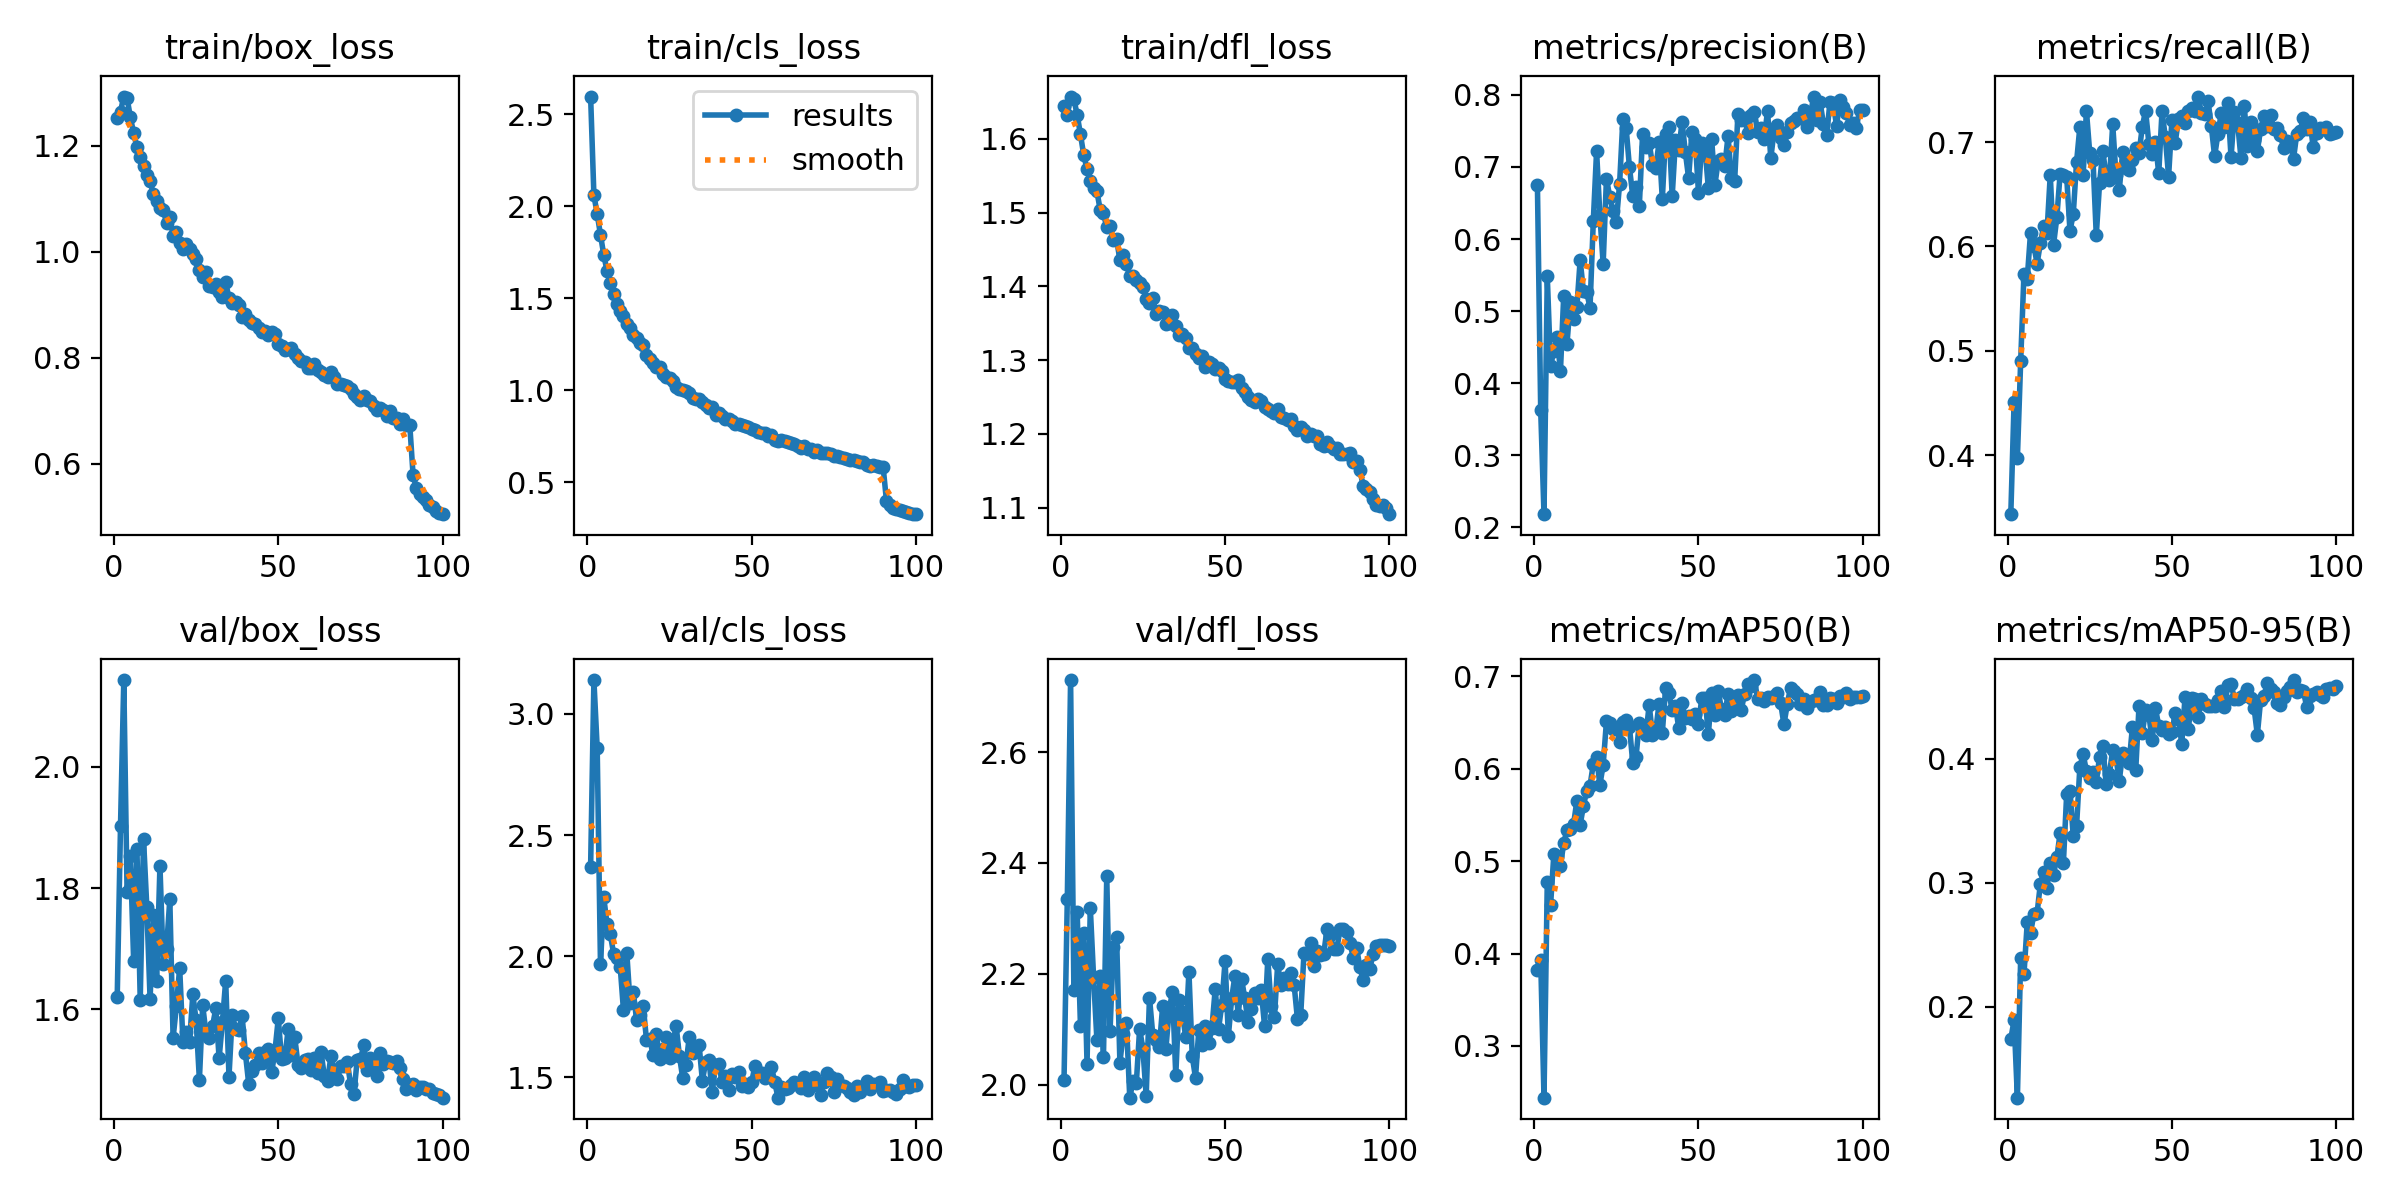

The table this chart was drawn from, first rows:
epoch, time, train/box_loss, train/cls_loss, train/dfl_loss, metrics/precision(B), metrics/recall(B), metrics/mAP50(B), metrics/mAP50-95(B), val/box_loss, val/cls_loss, val/dfl_loss, lr/pg0, lr/pg1, lr/pg2
1, 23.93, 1.252, 2.595, 1.644, 0.675, 0.3436, 0.3825, 0.1742, 1.62, 2.369, 2.008, 0.0003321, 0.0003321, 0.0003321
2, 44.4, 1.265, 2.059, 1.632, 0.3624, 0.4513, 0.3932, 0.1895, 1.902, 3.14, 2.334, 0.0006589, 0.0006589, 0.0006589
3, 68.05, 1.293, 1.958, 1.657, 0.2181, 0.3975, 0.244, 0.1269, 2.143, 2.859, 2.73, 0.000979, 0.000979, 0.000979
4, 91.91, 1.29, 1.844, 1.654, 0.548, 0.4902, 0.4775, 0.2397, 1.793, 1.966, 2.171, 0.0009703, 0.0009703, 0.0009703
5, 115.3, 1.254, 1.736, 1.632, 0.4233, 0.5739, 0.4523, 0.2264, 1.853, 2.242, 2.311, 0.0009604, 0.0009604, 0.0009604
6, 138.8, 1.224, 1.648, 1.606, 0.4452, 0.5693, 0.5076, 0.2683, 1.68, 2.131, 2.106, 0.0009505, 0.0009505, 0.0009505
7, 161.6, 1.197, 1.582, 1.578, 0.4645, 0.6132, 0.5057, 0.2594, 1.864, 2.09, 2.273, 0.0009406, 0.0009406, 0.0009406
8, 184.5, 1.18, 1.526, 1.559, 0.4162, 0.6006, 0.4943, 0.2751, 1.616, 2.01, 2.038, 0.0009307, 0.0009307, 0.0009307
9, 207.7, 1.162, 1.467, 1.542, 0.5211, 0.5837, 0.5199, 0.2758, 1.882, 1.993, 2.319, 0.0009208, 0.0009208, 0.0009208
10, 231.1, 1.146, 1.43, 1.534, 0.4548, 0.6032, 0.5333, 0.2995, 1.769, 1.956, 2.193, 0.0009109, 0.0009109, 0.0009109
11, 254.3, 1.134, 1.405, 1.529, 0.5123, 0.6195, 0.5353, 0.3088, 1.617, 1.775, 2.081, 0.000901, 0.000901, 0.000901
12, 277.3, 1.108, 1.358, 1.504, 0.4893, 0.6133, 0.5399, 0.2963, 1.756, 2.015, 2.196, 0.0008911, 0.0008911, 0.0008911
13, 300.1, 1.096, 1.341, 1.499, 0.5053, 0.6685, 0.5653, 0.3157, 1.647, 1.808, 2.05, 0.0008812, 0.0008812, 0.0008812
14, 322.5, 1.083, 1.302, 1.48, 0.5706, 0.6017, 0.5391, 0.3067, 1.837, 1.85, 2.376, 0.0008713, 0.0008713, 0.0008713
15, 345.1, 1.08, 1.282, 1.481, 0.528, 0.6278, 0.5599, 0.3205, 1.675, 1.735, 2.096, 0.0008614, 0.0008614, 0.0008614
16, 367.5, 1.054, 1.255, 1.463, 0.5265, 0.6697, 0.5763, 0.3402, 1.7, 1.755, 2.247, 0.0008515, 0.0008515, 0.0008515
17, 389.9, 1.065, 1.247, 1.464, 0.5047, 0.6687, 0.5817, 0.3164, 1.782, 1.794, 2.266, 0.0008416, 0.0008416, 0.0008416
18, 412.5, 1.03, 1.192, 1.436, 0.6248, 0.6664, 0.6051, 0.372, 1.553, 1.653, 2.04, 0.0008317, 0.0008317, 0.0008317
19, 435.1, 1.037, 1.168, 1.443, 0.722, 0.6149, 0.6128, 0.3743, 1.605, 1.657, 2.091, 0.0008218, 0.0008218, 0.0008218
20, 458.1, 1.017, 1.149, 1.431, 0.6333, 0.631, 0.5826, 0.3374, 1.669, 1.592, 2.111, 0.0008119, 0.0008119, 0.0008119
21, 481.9, 1.006, 1.127, 1.413, 0.5656, 0.6808, 0.6039, 0.3458, 1.546, 1.677, 1.976, 0.000802, 0.000802, 0.000802
22, 505.6, 1.015, 1.124, 1.413, 0.6839, 0.7143, 0.6512, 0.3933, 1.564, 1.574, 2.006, 0.0007921, 0.0007921, 0.0007921
23, 529.6, 1.005, 1.09, 1.408, 0.6589, 0.6681, 0.6492, 0.4037, 1.546, 1.614, 2.003, 0.0007822, 0.0007822, 0.0007822
24, 552.9, 0.9954, 1.074, 1.405, 0.6389, 0.7301, 0.6428, 0.3902, 1.625, 1.666, 2.101, 0.0007723, 0.0007723, 0.0007723
25, 576.3, 0.9854, 1.067, 1.4, 0.6237, 0.6899, 0.6439, 0.3848, 1.582, 1.577, 2.064, 0.0007624, 0.0007624, 0.0007624
26, 599.5, 0.9661, 1.05, 1.383, 0.6766, 0.6833, 0.6294, 0.3891, 1.484, 1.633, 1.98, 0.0007525, 0.0007525, 0.0007525
27, 622.6, 0.9519, 1.018, 1.377, 0.7664, 0.6107, 0.6506, 0.3816, 1.607, 1.713, 2.157, 0.0007426, 0.0007426, 0.0007426
28, 645.9, 0.9617, 1.006, 1.384, 0.7537, 0.6607, 0.6529, 0.4017, 1.561, 1.589, 2.09, 0.0007327, 0.0007327, 0.0007327
29, 669.7, 0.9349, 0.9991, 1.362, 0.6995, 0.6911, 0.6454, 0.4106, 1.552, 1.498, 2.081, 0.0007228, 0.0007228, 0.0007228
30, 692.9, 0.9332, 0.9982, 1.366, 0.6603, 0.6673, 0.6067, 0.3795, 1.572, 1.551, 2.068, 0.0007129, 0.0007129, 0.0007129
31, 716.4, 0.9382, 0.9861, 1.365, 0.6723, 0.6638, 0.6127, 0.3881, 1.602, 1.664, 2.141, 0.000703, 0.000703, 0.000703
32, 740, 0.9246, 0.9556, 1.349, 0.6456, 0.717, 0.6501, 0.4072, 1.52, 1.599, 2.065, 0.0006931, 0.0006931, 0.0006931
33, 763.3, 0.9139, 0.9528, 1.351, 0.7461, 0.6683, 0.6427, 0.4007, 1.579, 1.624, 2.135, 0.0006832, 0.0006832, 0.0006832
34, 787.1, 0.9421, 0.9514, 1.362, 0.7271, 0.6539, 0.6368, 0.3822, 1.648, 1.633, 2.168, 0.0006733, 0.0006733, 0.0006733
35, 810.6, 0.9117, 0.9356, 1.346, 0.7334, 0.6901, 0.669, 0.4046, 1.489, 1.486, 2.016, 0.0006634, 0.0006634, 0.0006634
36, 833.9, 0.9035, 0.9221, 1.334, 0.7031, 0.6749, 0.6368, 0.4004, 1.591, 1.561, 2.152, 0.0006535, 0.0006535, 0.0006535
37, 857.6, 0.9058, 0.904, 1.335, 0.6986, 0.6733, 0.6415, 0.3967, 1.569, 1.572, 2.13, 0.0006436, 0.0006436, 0.0006436
38, 881.1, 0.8998, 0.9085, 1.33, 0.7342, 0.6824, 0.6703, 0.4258, 1.566, 1.437, 2.086, 0.0006337, 0.0006337, 0.0006337
39, 904.6, 0.8761, 0.8638, 1.316, 0.6553, 0.6944, 0.639, 0.391, 1.589, 1.549, 2.204, 0.0006238, 0.0006238, 0.0006238
40, 928, 0.8827, 0.8748, 1.316, 0.7464, 0.6892, 0.6878, 0.4425, 1.528, 1.554, 2.052, 0.0006139, 0.0006139, 0.0006139
41, 950.1, 0.8717, 0.86, 1.309, 0.7559, 0.7147, 0.6815, 0.4205, 1.478, 1.481, 2.012, 0.000604, 0.000604, 0.000604
42, 971.1, 0.8649, 0.8468, 1.303, 0.6593, 0.7301, 0.6638, 0.4395, 1.499, 1.504, 2.098, 0.0005941, 0.0005941, 0.0005941
43, 996, 0.8644, 0.8452, 1.305, 0.7374, 0.6985, 0.6676, 0.4355, 1.509, 1.446, 2.072, 0.0005842, 0.0005842, 0.0005842
44, 1022, 0.8562, 0.8307, 1.291, 0.7231, 0.6886, 0.6442, 0.415, 1.529, 1.511, 2.105, 0.0005743, 0.0005743, 0.0005743
45, 1046, 0.8479, 0.817, 1.297, 0.7628, 0.6998, 0.6709, 0.4406, 1.511, 1.502, 2.074, 0.0005644, 0.0005644, 0.0005644
46, 1072, 0.8498, 0.8151, 1.294, 0.7206, 0.6701, 0.6547, 0.4267, 1.53, 1.522, 2.103, 0.0005545, 0.0005545, 0.0005545
47, 1095, 0.8431, 0.8133, 1.287, 0.6846, 0.7293, 0.6571, 0.4229, 1.534, 1.462, 2.172, 0.0005446, 0.0005446, 0.0005446
48, 1120, 0.8482, 0.8074, 1.289, 0.7482, 0.7049, 0.6539, 0.4258, 1.496, 1.472, 2.1, 0.0005347, 0.0005347, 0.0005347
49, 1145, 0.844, 0.7993, 1.285, 0.7395, 0.667, 0.6594, 0.4201, 1.532, 1.459, 2.144, 0.0005248, 0.0005248, 0.0005248
50, 1169, 0.8266, 0.7906, 1.275, 0.6641, 0.7207, 0.6481, 0.4215, 1.585, 1.48, 2.223, 0.0005149, 0.0005149, 0.0005149
51, 1193, 0.8227, 0.7867, 1.271, 0.7338, 0.6992, 0.6762, 0.4366, 1.518, 1.548, 2.087, 0.000505, 0.000505, 0.000505
52, 1215, 0.8145, 0.7728, 1.27, 0.7252, 0.7217, 0.6769, 0.4324, 1.52, 1.522, 2.155, 0.0004951, 0.0004951, 0.0004951
53, 1238, 0.8156, 0.7681, 1.27, 0.6708, 0.7248, 0.6371, 0.412, 1.567, 1.517, 2.197, 0.0004852, 0.0004852, 0.0004852
54, 1261, 0.8185, 0.7698, 1.274, 0.7386, 0.7187, 0.6824, 0.4497, 1.525, 1.496, 2.125, 0.0004753, 0.0004753, 0.0004753
55, 1283, 0.8071, 0.7529, 1.261, 0.6755, 0.7299, 0.6579, 0.4237, 1.555, 1.51, 2.191, 0.0004654, 0.0004654, 0.0004654
56, 1307, 0.8002, 0.7573, 1.257, 0.7084, 0.7326, 0.6843, 0.4488, 1.509, 1.542, 2.156, 0.0004555, 0.0004555, 0.0004555
57, 1332, 0.7938, 0.731, 1.25, 0.7116, 0.7301, 0.6643, 0.448, 1.503, 1.48, 2.113, 0.0004456, 0.0004456, 0.0004456
58, 1356, 0.7911, 0.7258, 1.246, 0.7017, 0.7436, 0.6586, 0.4336, 1.517, 1.415, 2.137, 0.0004357, 0.0004357, 0.0004357
59, 1381, 0.7812, 0.7313, 1.243, 0.743, 0.7275, 0.681, 0.4485, 1.519, 1.46, 2.166, 0.0004258, 0.0004258, 0.0004258
60, 1407, 0.7796, 0.7241, 1.247, 0.6847, 0.7267, 0.6626, 0.4441, 1.501, 1.452, 2.155, 0.0004159, 0.0004159, 0.0004159
... 40 more rows
